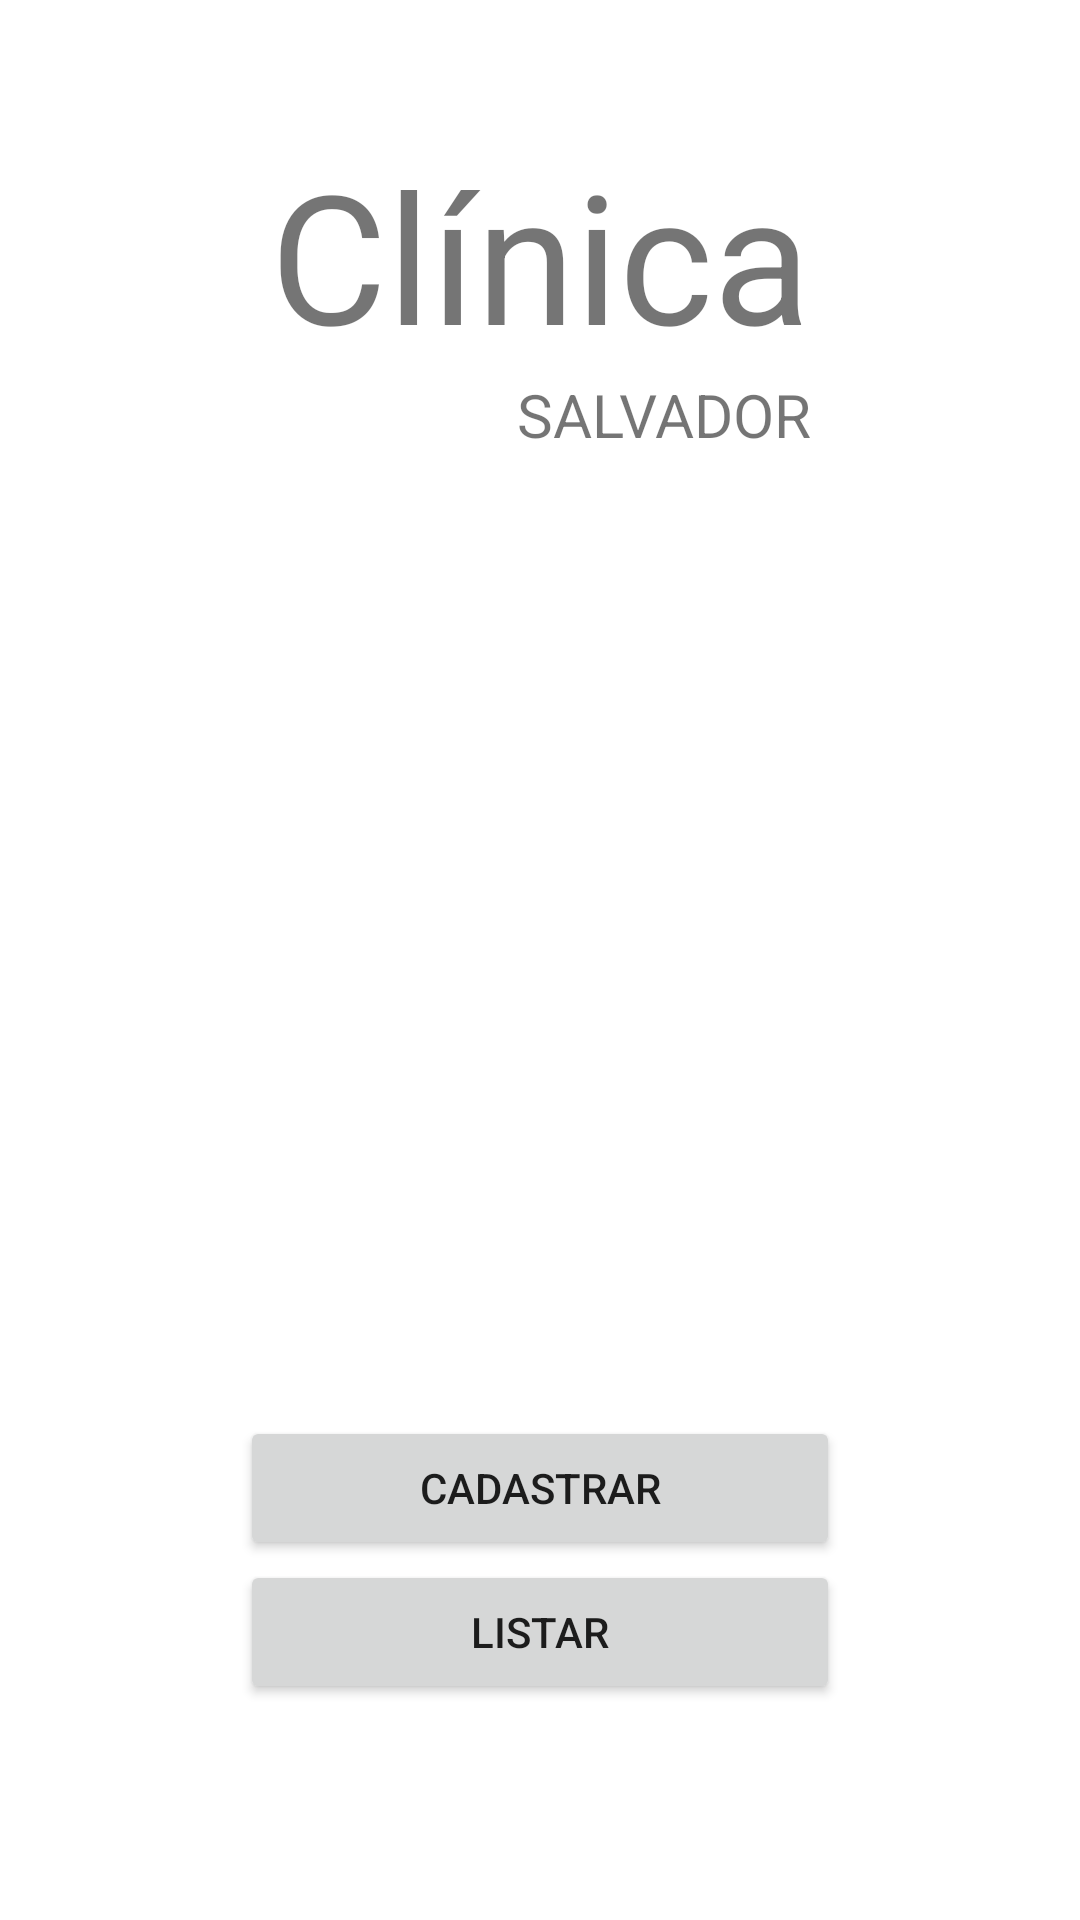

Produce the Android XML layout that renders to this screen, including the resource entries it uses.
<!-- AndroidManifest.xml: application theme Theme.App_Clinica_Salvador -->
<!-- res/layout/activity_main.xml -->
<?xml version="1.0" encoding="utf-8"?>
<androidx.constraintlayout.widget.ConstraintLayout xmlns:android="http://schemas.android.com/apk/res/android"
    xmlns:app="http://schemas.android.com/apk/res-auto"
    xmlns:tools="http://schemas.android.com/tools"
    android:layout_width="match_parent"
    android:layout_height="match_parent"
    tools:context=".MainActivity">

    <TextView
        android:id="@+id/textView"
        android:layout_width="wrap_content"
        android:layout_height="wrap_content"
        android:text="Clínica"
        android:textAllCaps="false"
        android:textSize="60sp"
        app:layout_constraintBottom_toBottomOf="parent"
        app:layout_constraintLeft_toLeftOf="parent"
        app:layout_constraintRight_toRightOf="parent"
        app:layout_constraintTop_toTopOf="parent"
        app:layout_constraintVertical_bias="0.08" />

    <TextView
        android:id="@+id/textView2"
        android:layout_width="wrap_content"
        android:layout_height="wrap_content"
        android:text="SALVADOR"
        android:textSize="20sp"
        app:layout_constraintEnd_toEndOf="@+id/textView"
        app:layout_constraintTop_toBottomOf="@+id/textView" />

    <Button
        android:id="@+id/button_register"
        android:layout_width="200dp"
        android:layout_height="wrap_content"
        android:text="Cadastrar"
        app:layout_constraintBottom_toTopOf="@+id/button_list"
        app:layout_constraintEnd_toEndOf="parent"
        app:layout_constraintStart_toStartOf="parent" />

    <Button
        android:id="@+id/button_list"
        android:layout_width="200dp"
        android:layout_height="wrap_content"
        android:layout_marginBottom="72dp"
        android:text="Listar"
        app:layout_constraintBottom_toBottomOf="parent"
        app:layout_constraintEnd_toEndOf="parent"
        app:layout_constraintStart_toStartOf="parent" />

</androidx.constraintlayout.widget.ConstraintLayout>
<!-- resources referenced by this layout -->
<resources>
  <style name="Theme.App_Clinica_Salvador" parent="Theme.MaterialComponents.DayNight.DarkActionBar">
          
          <item name="colorPrimary">@color/purple_500</item>
          <item name="colorPrimaryVariant">@color/purple_700</item>
          <item name="colorOnPrimary">@color/white</item>
          
          <item name="colorSecondary">@color/teal_200</item>
          <item name="colorSecondaryVariant">@color/teal_700</item>
          <item name="colorOnSecondary">@color/black</item>
          
          <item name="android:statusBarColor" tools:targetApi="l">?attr/colorPrimaryVariant</item>
          
      </style>
  <!-- not gathered from this repository: default colours our renderer supplied (Android Studio template values) -->
  <color name="purple_500">#FF6200EE</color>
  <color name="purple_700">#FF3700B3</color>
  <color name="teal_200">#FF03DAC5</color>
  <color name="teal_700">#FF018786</color>
  <color name="black">#FF000000</color>
  <color name="white">#FFFFFFFF</color>
</resources>
